Run: headless pygame with SDL's dummy video driver; simulated clock (each Clock.tick advances the game by its frame time, no real sleeping); random seed 0; keys injected as events and as key.get_pressed() state; no mouse input.
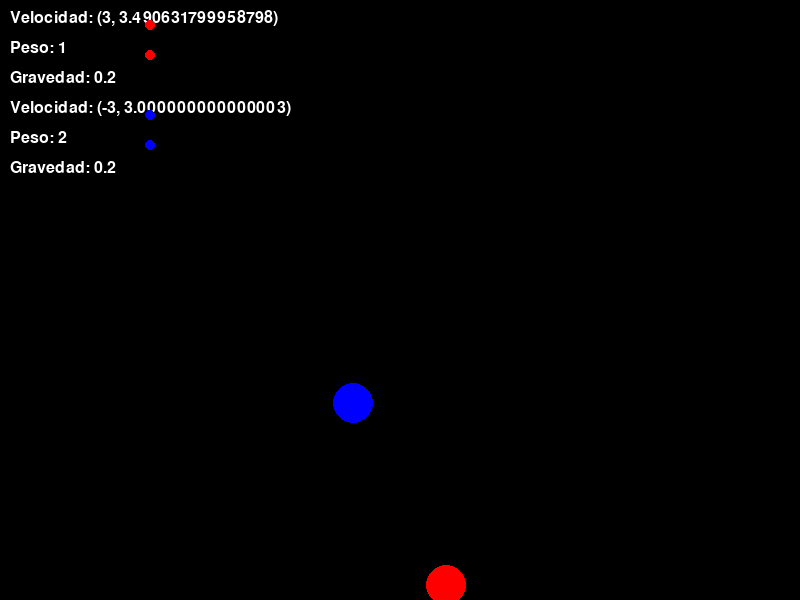
Frame 1 of 4 · flips 1–60 · no input
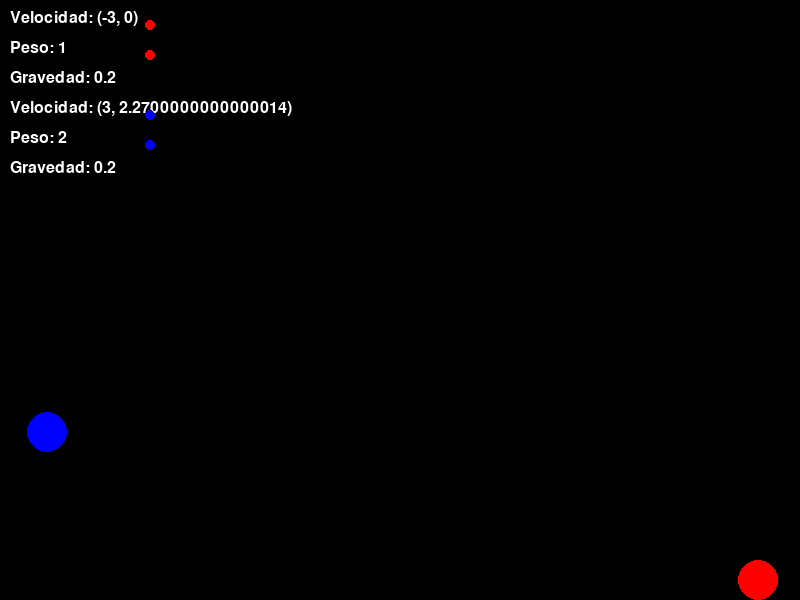
Frame 2 of 4 · flips 61–180 · tapped SPACE, RETURN · held RIGHT (→), D
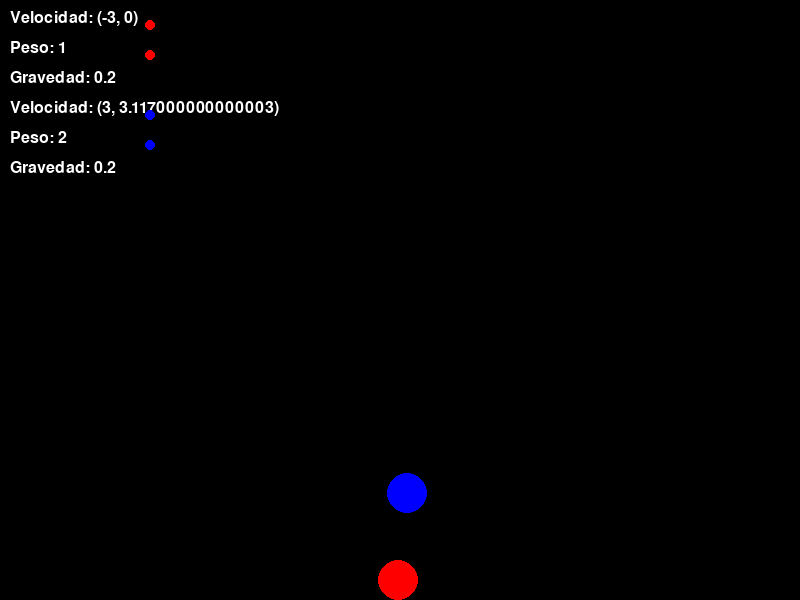
Frame 3 of 4 · flips 181–300 · held DOWN (↓), S
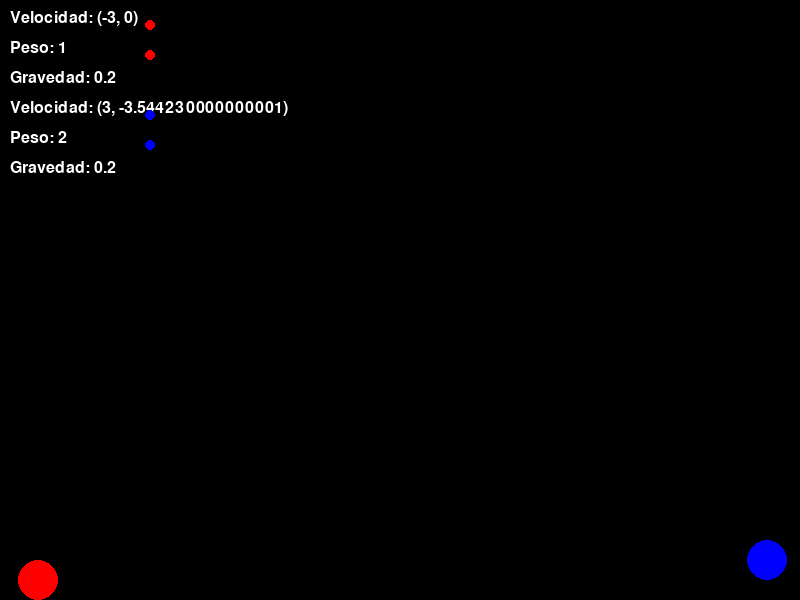
Frame 4 of 4 · flips 301–420 · held LEFT (←), A, UP (↑), W

The pygame program that drew these frames:

import pygame
import sys
import math

# Inicializar Pygame
pygame.init()

# Definir colores
WHITE = (255, 255, 255)
RED = (255, 0, 0)
BLUE = (0, 0, 255)

# Definir dimensiones de la pantalla
WIDTH, HEIGHT = 800, 600
screen = pygame.display.set_mode((WIDTH, HEIGHT))
pygame.display.set_caption("Bouncing Balls")

# Definir la clase Ball para representar las bolitas
class Ball:
    def __init__(self, x, y, radius, color, speed_x, speed_y, weight):
        self.x = x
        self.y = y
        self.radius = radius
        self.color = color
        self.speed_x = speed_x
        self.speed_y = speed_y
        self.weight = weight

    def draw(self, gravity, index):
        offset_y = index * 90  # Ajustar la posición vertical de la información
        pygame.draw.circle(screen, self.color, (int(self.x), int(self.y)), self.radius)
        font = pygame.font.Font(None, 24)
        text = font.render(f"Velocidad: ({self.speed_x}, {self.speed_y})", True, WHITE)
        screen.blit(text, (10, 10 + offset_y))
        text_weight = font.render(f"Peso: {self.weight}", True, WHITE)
        screen.blit(text_weight, (10, 40 + offset_y))
        text_gravity = font.render(f"Gravedad: {gravity}", True, WHITE)
        screen.blit(text_gravity, (10, 70 + offset_y))
        pygame.draw.circle(screen, self.color, (150, 25 + offset_y), 5)  # Dibujar círculo de color al lado de la velocidad
        pygame.draw.circle(screen, self.color, (150, 55 + offset_y), 5)  # Dibujar círculo de color al lado del peso

    def update(self, gravity):
        self.speed_y += gravity / self.weight  # Aplicar la gravedad según el peso
        self.x += self.speed_x
        self.y += self.speed_y

        # Verificar los límites de la pantalla y cambiar de dirección si es necesario
        if self.x - self.radius <= 0 or self.x + self.radius >= WIDTH:
            self.speed_x *= -1
        if self.y + self.radius >= HEIGHT:
            if abs(self.speed_y) < 1:  # Detener el rebote si la velocidad vertical es muy baja
                self.y = HEIGHT - self.radius  # Ajustar la posición vertical para que quede en el borde inferior
                self.speed_y = 0  # Detener el movimiento vertical
            else:
                self.speed_y *= -0.9  # Invertir la dirección y reducir la velocidad vertical para simular el rebote

# Función principal del juego
def main():
    ball_red = Ball(WIDTH // 3, HEIGHT // 3, 20, RED, 3, 3, 1)  # Peso de 1 para la bola roja
    ball_blue = Ball(2 * WIDTH // 3, 2 * HEIGHT // 3, 20, BLUE, -3, -3, 2)  # Peso de 2 para la bola azul

    gravity = 0.2  # Gravedad general del sistema

    while True:
        for event in pygame.event.get():
            if event.type == pygame.QUIT:
                pygame.quit()
                sys.exit()

        screen.fill((0, 0, 0))

        # Actualizar y dibujar las bolitas
        ball_red.update(gravity)
        ball_red.draw(gravity, 0)
        ball_blue.update(gravity)
        ball_blue.draw(gravity, 1)

        pygame.display.flip()

# Ejecutar la función principal
if __name__ == "__main__":
    main()
